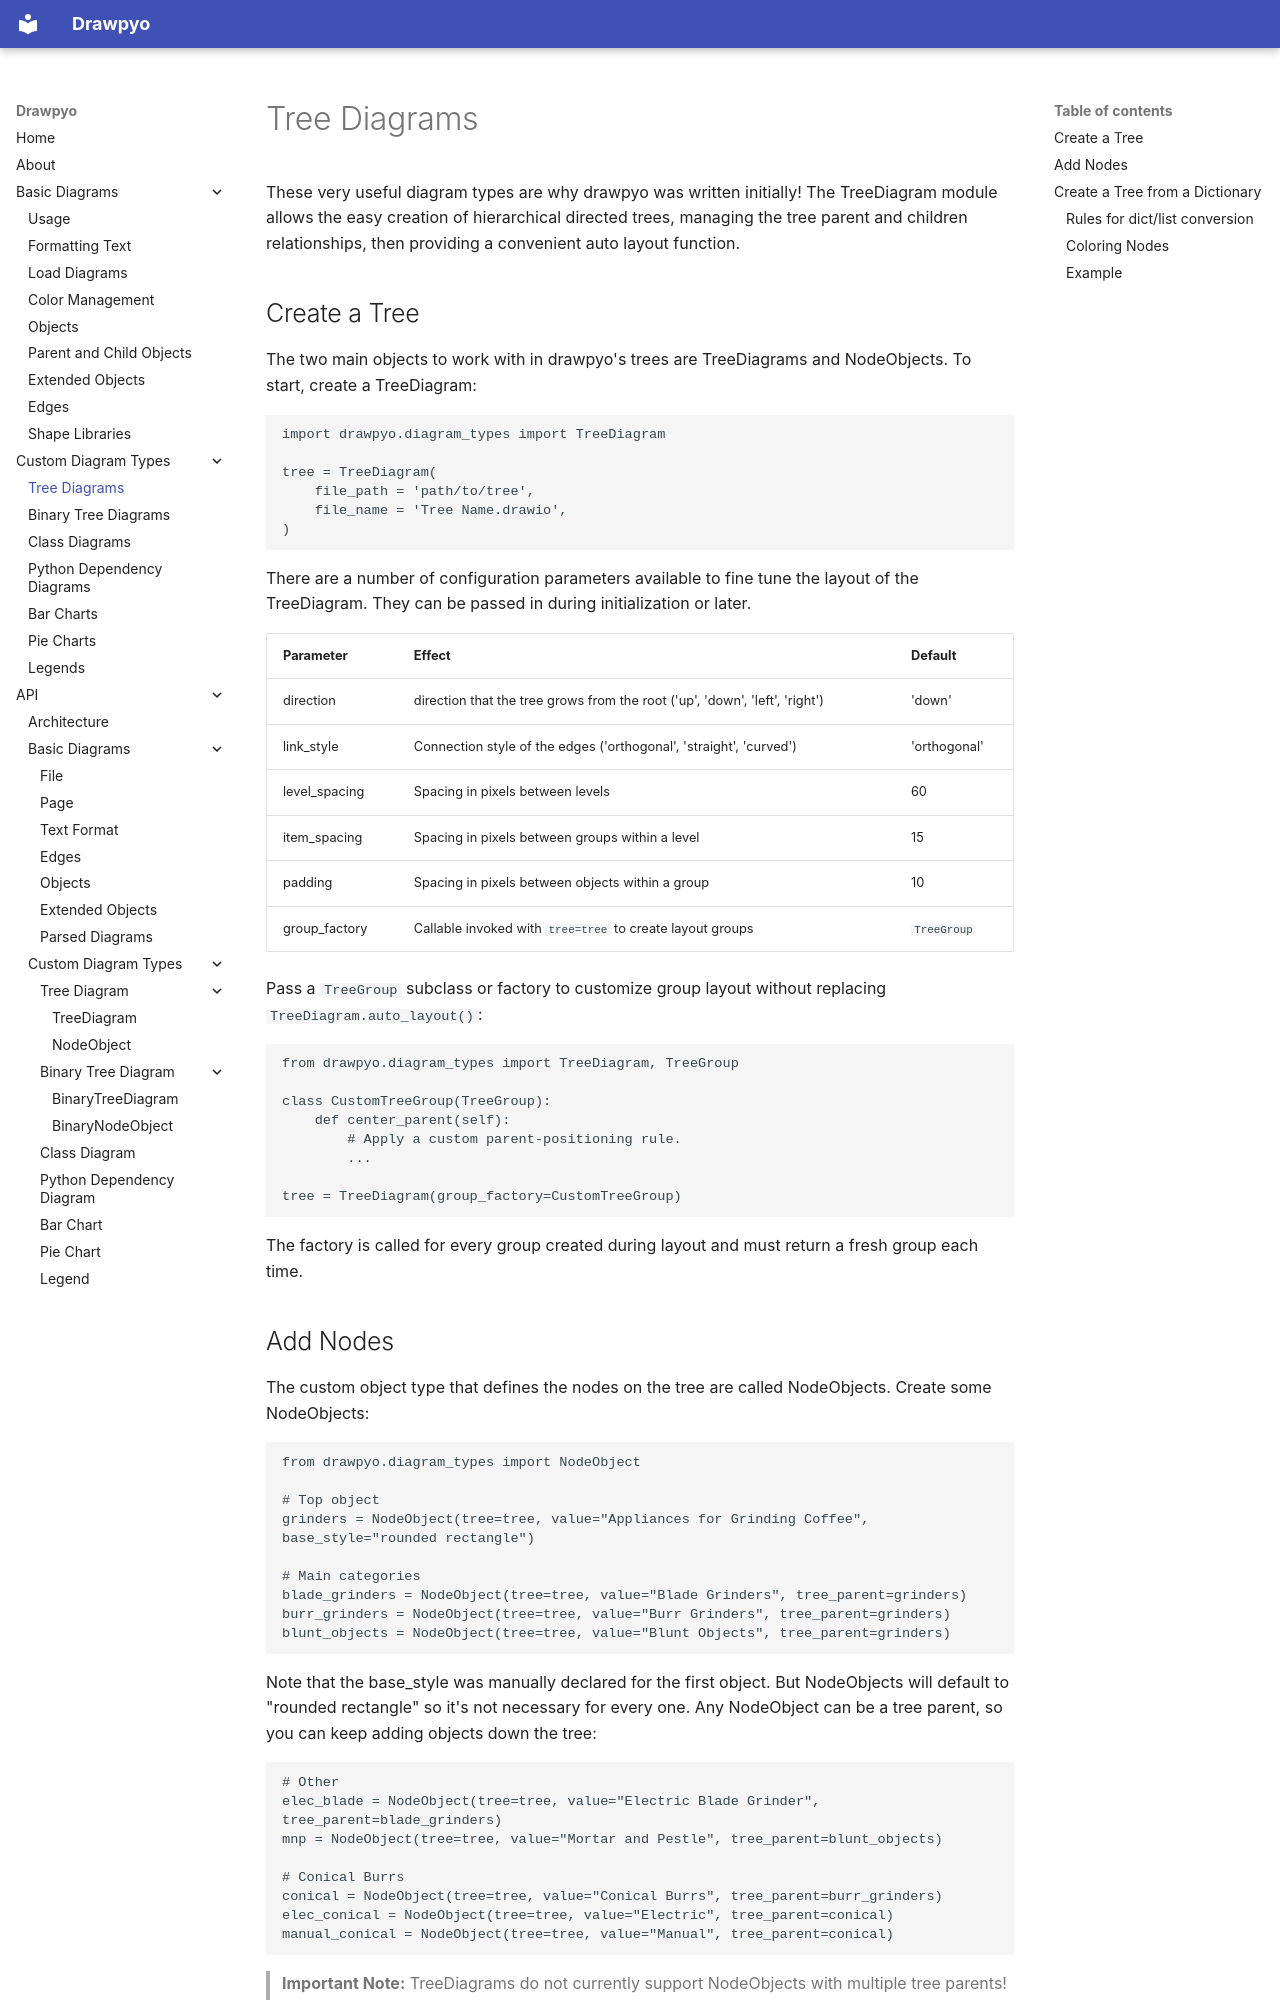

repository: XMCesari/drawpyo · page: diagram_types/tree_diagrams/index.html · generator: mkdocs

# Tree Diagrams

These very useful diagram types are why drawpyo was written initially! The TreeDiagram module allows the easy creation of hierarchical directed trees, managing the tree parent and children relationships, then providing a convenient auto layout function.

## Create a Tree

The two main objects to work with in drawpyo's trees are TreeDiagrams and NodeObjects. To start, create a TreeDiagram:

```python
import drawpyo.diagram_types import TreeDiagram

tree = TreeDiagram(
    file_path = 'path/to/tree',
    file_name = 'Tree Name.drawio',
)
```

There are a number of configuration parameters available to fine tune the layout of the TreeDiagram. They can be passed in during initialization or later.

| Parameter     | Effect                                                                      | Default      |
| ------------- | --------------------------------------------------------------------------- | ------------ |
| direction     | direction that the tree grows from the root ('up', 'down', 'left', 'right') | 'down'       |
| link_style    | Connection style of the edges ('orthogonal', 'straight', 'curved')          | 'orthogonal' |
| level_spacing | Spacing in pixels between levels                                            | 60           |
| item_spacing  | Spacing in pixels between groups within a level                             | 15           |
| padding       | Spacing in pixels between objects within a group                            | 10           |
| group_factory | Callable invoked with `tree=tree` to create layout groups                  | `TreeGroup`  |

Pass a `TreeGroup` subclass or factory to customize group layout without replacing `TreeDiagram.auto_layout()`:

```python
from drawpyo.diagram_types import TreeDiagram, TreeGroup

class CustomTreeGroup(TreeGroup):
    def center_parent(self):
        # Apply a custom parent-positioning rule.
        ...

tree = TreeDiagram(group_factory=CustomTreeGroup)
```

The factory is called for every group created during layout and must return a fresh group each time.
